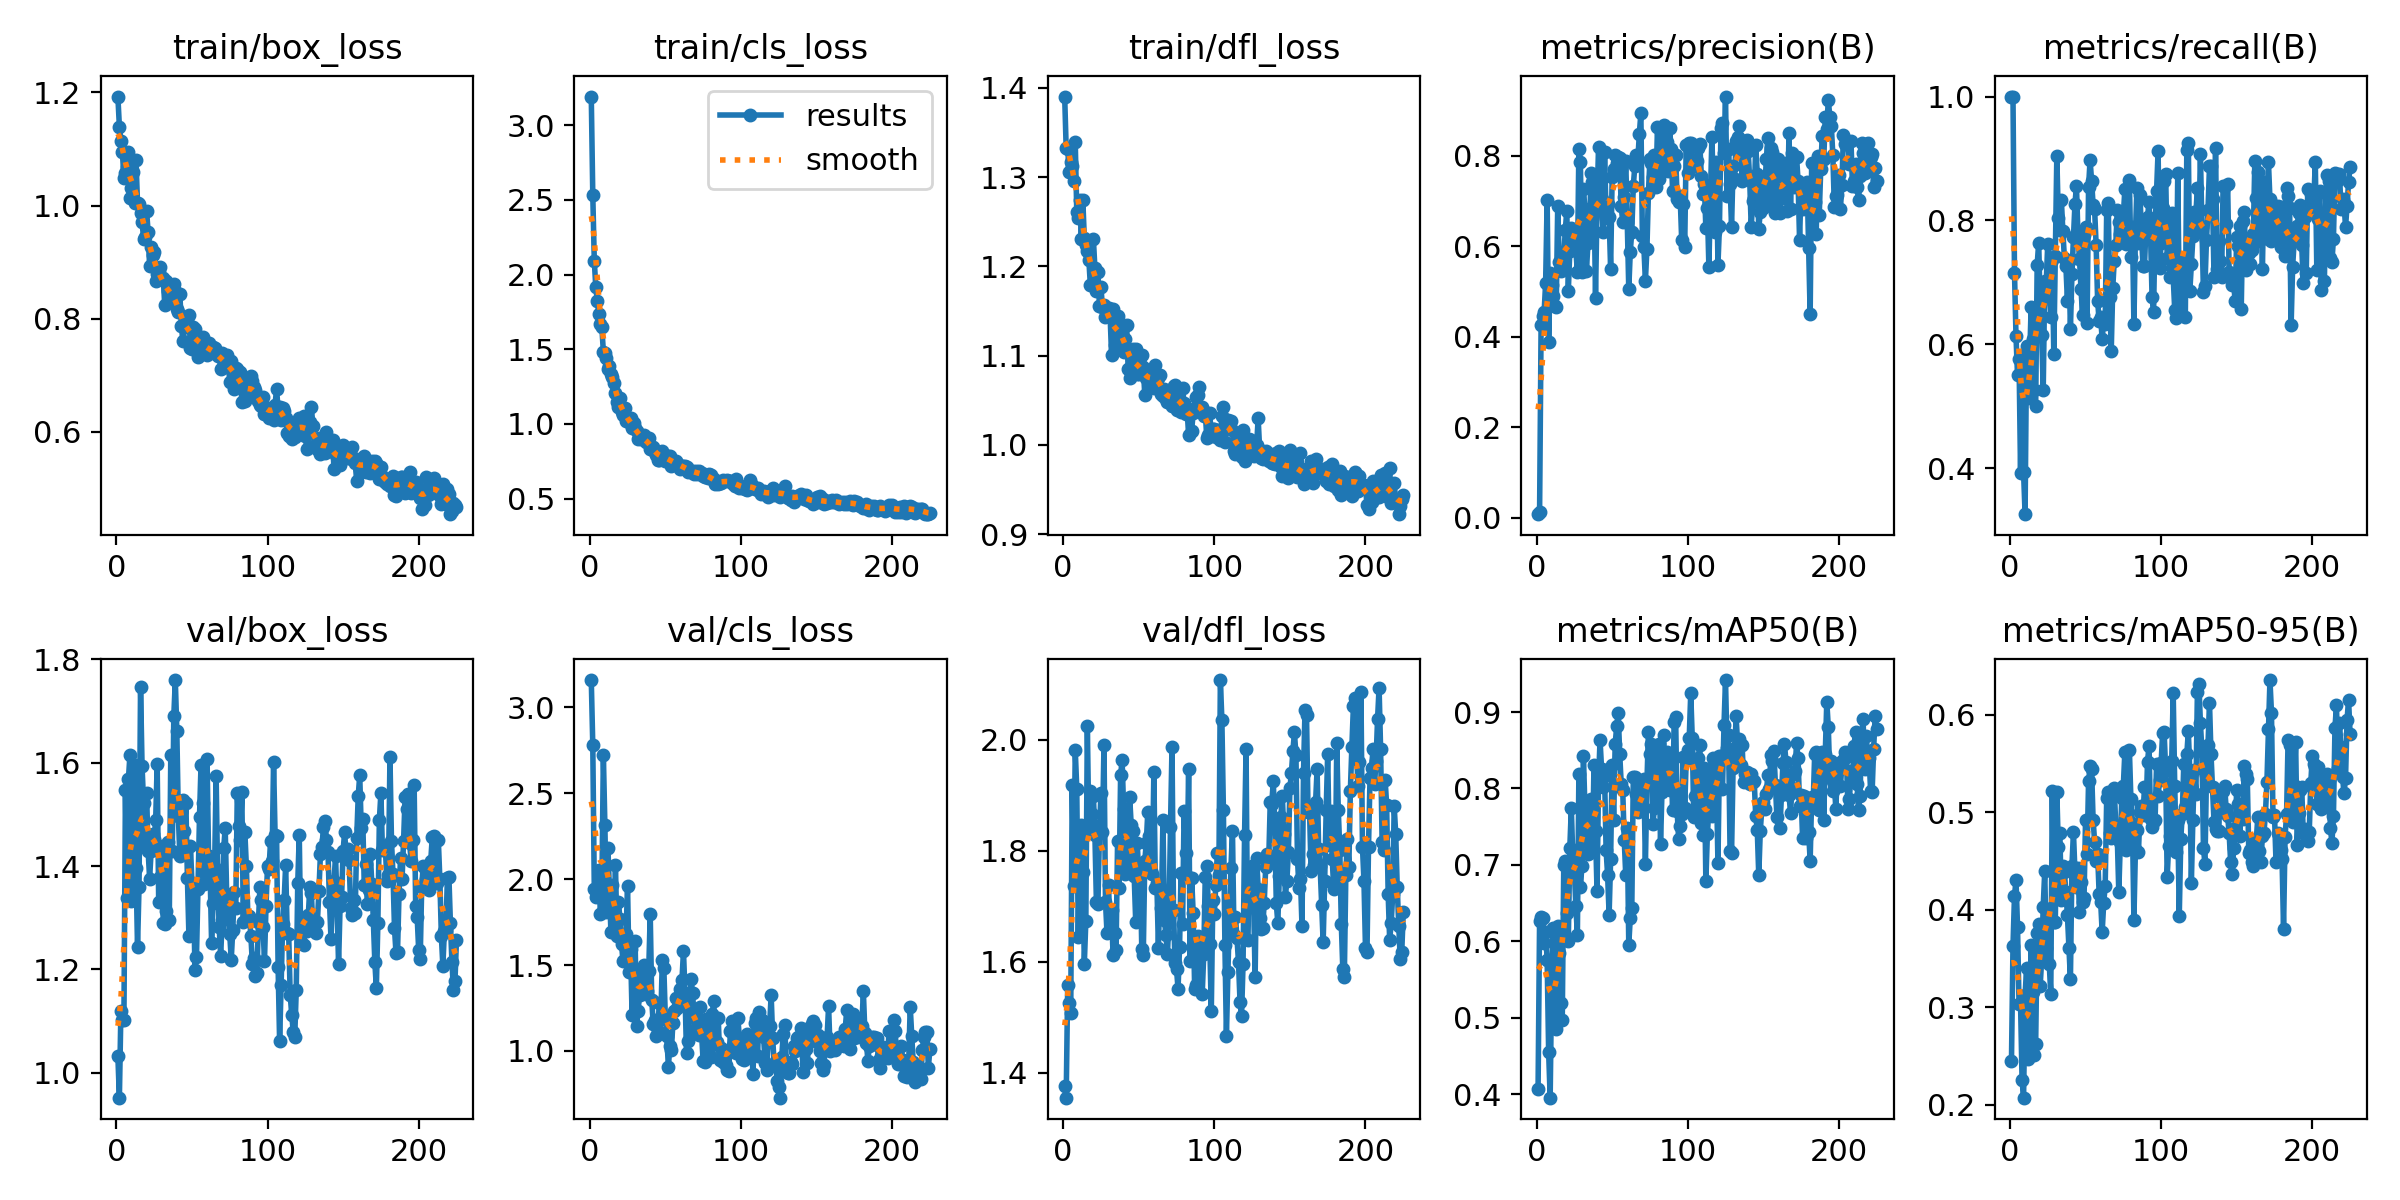

Values plotted in this chart, from the file beside it:
epoch, train/box_loss, train/cls_loss, train/dfl_loss, metrics/precision(B), metrics/recall(B), metrics/mAP50(B), metrics/mAP50-95(B), val/box_loss, val/cls_loss, val/dfl_loss, lr/pg0, lr/pg1, lr/pg2
1, 1.193, 3.192, 1.39, 0.00739, 1, 0.4073, 0.2454, 1.032, 3.158, 1.376, 0.0001375, 0.0001375, 0.0001375
2, 1.139, 2.533, 1.332, 0.01146, 1, 0.6271, 0.3626, 0.9518, 2.779, 1.355, 0.0002869, 0.0002869, 0.0002869
3, 1.115, 2.092, 1.331, 0.4268, 0.7151, 0.6311, 0.4143, 1.12, 1.944, 1.558, 0.0004358, 0.0004358, 0.0004358
4, 1.094, 1.914, 1.306, 0.4466, 0.6125, 0.6308, 0.4302, 1.101, 1.893, 1.525, 0.000584, 0.000584, 0.000584
5, 1.049, 1.823, 1.317, 0.4538, 0.5501, 0.598, 0.3827, 1.102, 1.937, 1.508, 0.0007317, 0.0007317, 0.0007317
6, 1.058, 1.736, 1.312, 0.5184, 0.5768, 0.6124, 0.3034, 1.546, 2.054, 1.919, 0.0008787, 0.0008787, 0.0008787
7, 1.067, 1.668, 1.296, 0.7033, 0.3923, 0.5754, 0.3045, 1.338, 1.799, 1.737, 0.001025, 0.001025, 0.001025
8, 1.095, 1.647, 1.339, 0.3883, 0.5819, 0.4546, 0.2256, 1.569, 1.939, 1.982, 0.001171, 0.001171, 0.001171
9, 1.013, 1.482, 1.261, 0.5401, 0.3937, 0.3954, 0.2074, 1.616, 2.723, 1.912, 0.00123, 0.00123, 0.00123
10, 1.031, 1.476, 1.254, 0.5142, 0.3256, 0.5522, 0.3123, 1.333, 2.314, 1.645, 0.001228, 0.001228, 0.001228
11, 1.059, 1.443, 1.274, 0.4899, 0.5967, 0.6175, 0.3405, 1.445, 1.808, 1.807, 0.001225, 0.001225, 0.001225
12, 1.004, 1.37, 1.231, 0.4681, 0.5131, 0.5012, 0.2476, 1.596, 2.183, 1.848, 0.001223, 0.001223, 0.001223
13, 1.08, 1.387, 1.274, 0.466, 0.5735, 0.4847, 0.2832, 1.397, 1.94, 1.763, 0.00122, 0.00122, 0.00122
14, 1.004, 1.332, 1.232, 0.6899, 0.6597, 0.6195, 0.3642, 1.242, 1.693, 1.597, 0.001218, 0.001218, 0.001218
15, 1.003, 1.314, 1.224, 0.5655, 0.6087, 0.5844, 0.3158, 1.36, 1.965, 1.674, 0.001215, 0.001215, 0.001215
16, 0.9876, 1.271, 1.217, 0.5456, 0.5267, 0.5191, 0.2507, 1.747, 1.703, 2.025, 0.001213, 0.001213, 0.001213
17, 0.9713, 1.206, 1.207, 0.5728, 0.5, 0.4976, 0.2622, 1.593, 2.082, 1.835, 0.00121, 0.00121, 0.00121
18, 0.9415, 1.143, 1.179, 0.5746, 0.728, 0.6997, 0.3761, 1.522, 1.672, 1.907, 0.001208, 0.001208, 0.001208
19, 0.9447, 1.115, 1.179, 0.6358, 0.7641, 0.7048, 0.3856, 1.436, 1.865, 1.867, 0.001205, 0.001205, 0.001205
20, 0.9904, 1.175, 1.231, 0.6785, 0.6643, 0.6369, 0.3222, 1.541, 1.768, 1.899, 0.001203, 0.001203, 0.001203
21, 0.9536, 1.08, 1.198, 0.5, 0.6143, 0.6004, 0.35, 1.43, 1.621, 1.829, 0.0012, 0.0012, 0.0012
22, 0.8924, 1.059, 1.173, 0.5902, 0.5259, 0.7223, 0.4034, 1.376, 1.521, 1.707, 0.001198, 0.001198, 0.001198
23, 0.927, 1.109, 1.194, 0.641, 0.7018, 0.7745, 0.4393, 1.429, 1.53, 1.705, 0.001195, 0.001195, 0.001195
24, 0.9122, 1.022, 1.156, 0.6094, 0.7002, 0.7074, 0.3606, 1.462, 1.682, 1.832, 0.001193, 0.001193, 0.001193
25, 0.9176, 1.03, 1.177, 0.6096, 0.7625, 0.6915, 0.4007, 1.453, 1.962, 1.905, 0.001191, 0.001191, 0.001191
26, 0.8659, 1.01, 1.154, 0.5909, 0.6869, 0.6462, 0.3444, 1.488, 1.46, 1.833, 0.001188, 0.001188, 0.001188
27, 0.879, 1.041, 1.157, 0.5433, 0.6442, 0.6084, 0.3132, 1.597, 1.592, 1.991, 0.001186, 0.001186, 0.001186
28, 0.8817, 0.9738, 1.144, 0.816, 0.7362, 0.8192, 0.5216, 1.331, 1.206, 1.709, 0.001183, 0.001183, 0.001183
29, 0.8922, 1.004, 1.152, 0.786, 0.5838, 0.6707, 0.3873, 1.378, 1.473, 1.653, 0.001181, 0.001181, 0.001181
30, 0.8705, 0.9735, 1.153, 0.544, 0.742, 0.6985, 0.388, 1.438, 1.64, 1.738, 0.001178, 0.001178, 0.001178
31, 0.8718, 0.9552, 1.148, 0.7276, 0.9036, 0.843, 0.5207, 1.291, 1.147, 1.659, 0.001176, 0.001176, 0.001176
32, 0.825, 0.9018, 1.101, 0.6818, 0.8036, 0.7742, 0.4643, 1.288, 1.235, 1.693, 0.001173, 0.001173, 0.001173
33, 0.8669, 0.9082, 1.152, 0.546, 0.7848, 0.7665, 0.4784, 1.313, 1.327, 1.613, 0.001171, 0.001171, 0.001171
34, 0.8496, 0.9018, 1.111, 0.6063, 0.8331, 0.7136, 0.4103, 1.446, 1.462, 1.652, 0.001168, 0.001168, 0.001168
35, 0.8449, 0.9067, 1.137, 0.6314, 0.7824, 0.7151, 0.4454, 1.295, 1.336, 1.622, 0.001166, 0.001166, 0.001166
36, 0.85, 0.9276, 1.144, 0.7613, 0.7398, 0.7868, 0.4385, 1.615, 1.498, 1.818, 0.001163, 0.001163, 0.001163
37, 0.8293, 0.8794, 1.112, 0.7418, 0.7268, 0.7188, 0.4185, 1.429, 1.332, 1.733, 0.001161, 0.001161, 0.001161
38, 0.8609, 0.8886, 1.135, 0.7217, 0.6704, 0.8312, 0.3947, 1.69, 1.35, 1.936, 0.001158, 0.001158, 0.001158
39, 0.8486, 0.9032, 1.132, 0.4859, 0.7352, 0.7439, 0.3614, 1.76, 1.466, 1.964, 0.001156, 0.001156, 0.001156
40, 0.8166, 0.8328, 1.104, 0.6907, 0.625, 0.6656, 0.3288, 1.661, 1.796, 1.875, 0.001154, 0.001154, 0.001154
41, 0.8114, 0.8451, 1.119, 0.8199, 0.7129, 0.8101, 0.445, 1.497, 1.296, 1.758, 0.001151, 0.001151, 0.001151
42, 0.8439, 0.8469, 1.134, 0.7115, 0.7724, 0.8636, 0.4796, 1.419, 1.156, 1.778, 0.001148, 0.001148, 0.001148
43, 0.7881, 0.811, 1.085, 0.7045, 0.8265, 0.8258, 0.4383, 1.43, 1.178, 1.764, 0.001146, 0.001146, 0.001146
44, 0.7601, 0.7922, 1.075, 0.6321, 0.8561, 0.8017, 0.4229, 1.527, 1.085, 1.897, 0.001144, 0.001144, 0.001144
45, 0.7857, 0.7615, 1.087, 0.8085, 0.7746, 0.8159, 0.4428, 1.468, 1.119, 1.847, 0.001141, 0.001141, 0.001141
46, 0.7856, 0.7551, 1.108, 0.6625, 0.7375, 0.7191, 0.3973, 1.522, 1.281, 1.835, 0.001139, 0.001139, 0.001139
47, 0.7985, 0.809, 1.088, 0.6926, 0.6896, 0.6871, 0.4282, 1.377, 1.188, 1.755, 0.001136, 0.001136, 0.001136
48, 0.8066, 0.8157, 1.108, 0.6642, 0.6474, 0.6348, 0.408, 1.265, 1.53, 1.672, 0.001134, 0.001134, 0.001134
49, 0.7491, 0.7732, 1.079, 0.5494, 0.7757, 0.7076, 0.4119, 1.439, 1.485, 1.815, 0.001131, 0.001131, 0.001131
50, 0.7472, 0.7508, 1.079, 0.7523, 0.7895, 0.8305, 0.4918, 1.368, 1.193, 1.757, 0.001129, 0.001129, 0.001129
51, 0.7851, 0.7668, 1.09, 0.7702, 0.6342, 0.7586, 0.4568, 1.353, 1.087, 1.774, 0.001126, 0.001126, 0.001126
52, 0.7822, 0.7823, 1.101, 0.8009, 0.8536, 0.8579, 0.5317, 1.2, 0.9062, 1.624, 0.001124, 0.001124, 0.001124
53, 0.7592, 0.7856, 1.088, 0.7841, 0.8974, 0.8811, 0.547, 1.224, 1.031, 1.613, 0.001121, 0.001121, 0.001121
54, 0.7323, 0.7163, 1.056, 0.798, 0.8643, 0.8983, 0.5446, 1.356, 1.005, 1.783, 0.001119, 0.001119, 0.001119
55, 0.7668, 0.7406, 1.075, 0.7951, 0.825, 0.8456, 0.4923, 1.495, 1.165, 1.815, 0.001116, 0.001116, 0.001116
56, 0.7598, 0.7408, 1.073, 0.6886, 0.8177, 0.8057, 0.4698, 1.595, 1.235, 1.871, 0.001114, 0.001114, 0.001114
57, 0.768, 0.7549, 1.083, 0.6539, 0.7604, 0.7976, 0.4498, 1.522, 1.308, 1.827, 0.001111, 0.001111, 0.001111
58, 0.7484, 0.7355, 1.066, 0.7078, 0.6696, 0.733, 0.4568, 1.365, 1.247, 1.763, 0.001109, 0.001109, 0.001109
59, 0.7486, 0.7258, 1.081, 0.7887, 0.6381, 0.6867, 0.4164, 1.385, 1.305, 1.758, 0.001107, 0.001107, 0.001107
60, 0.7368, 0.6996, 1.064, 0.6545, 0.6441, 0.7483, 0.4085, 1.607, 1.36, 1.943, 0.001104, 0.001104, 0.001104
... 165 more rows
